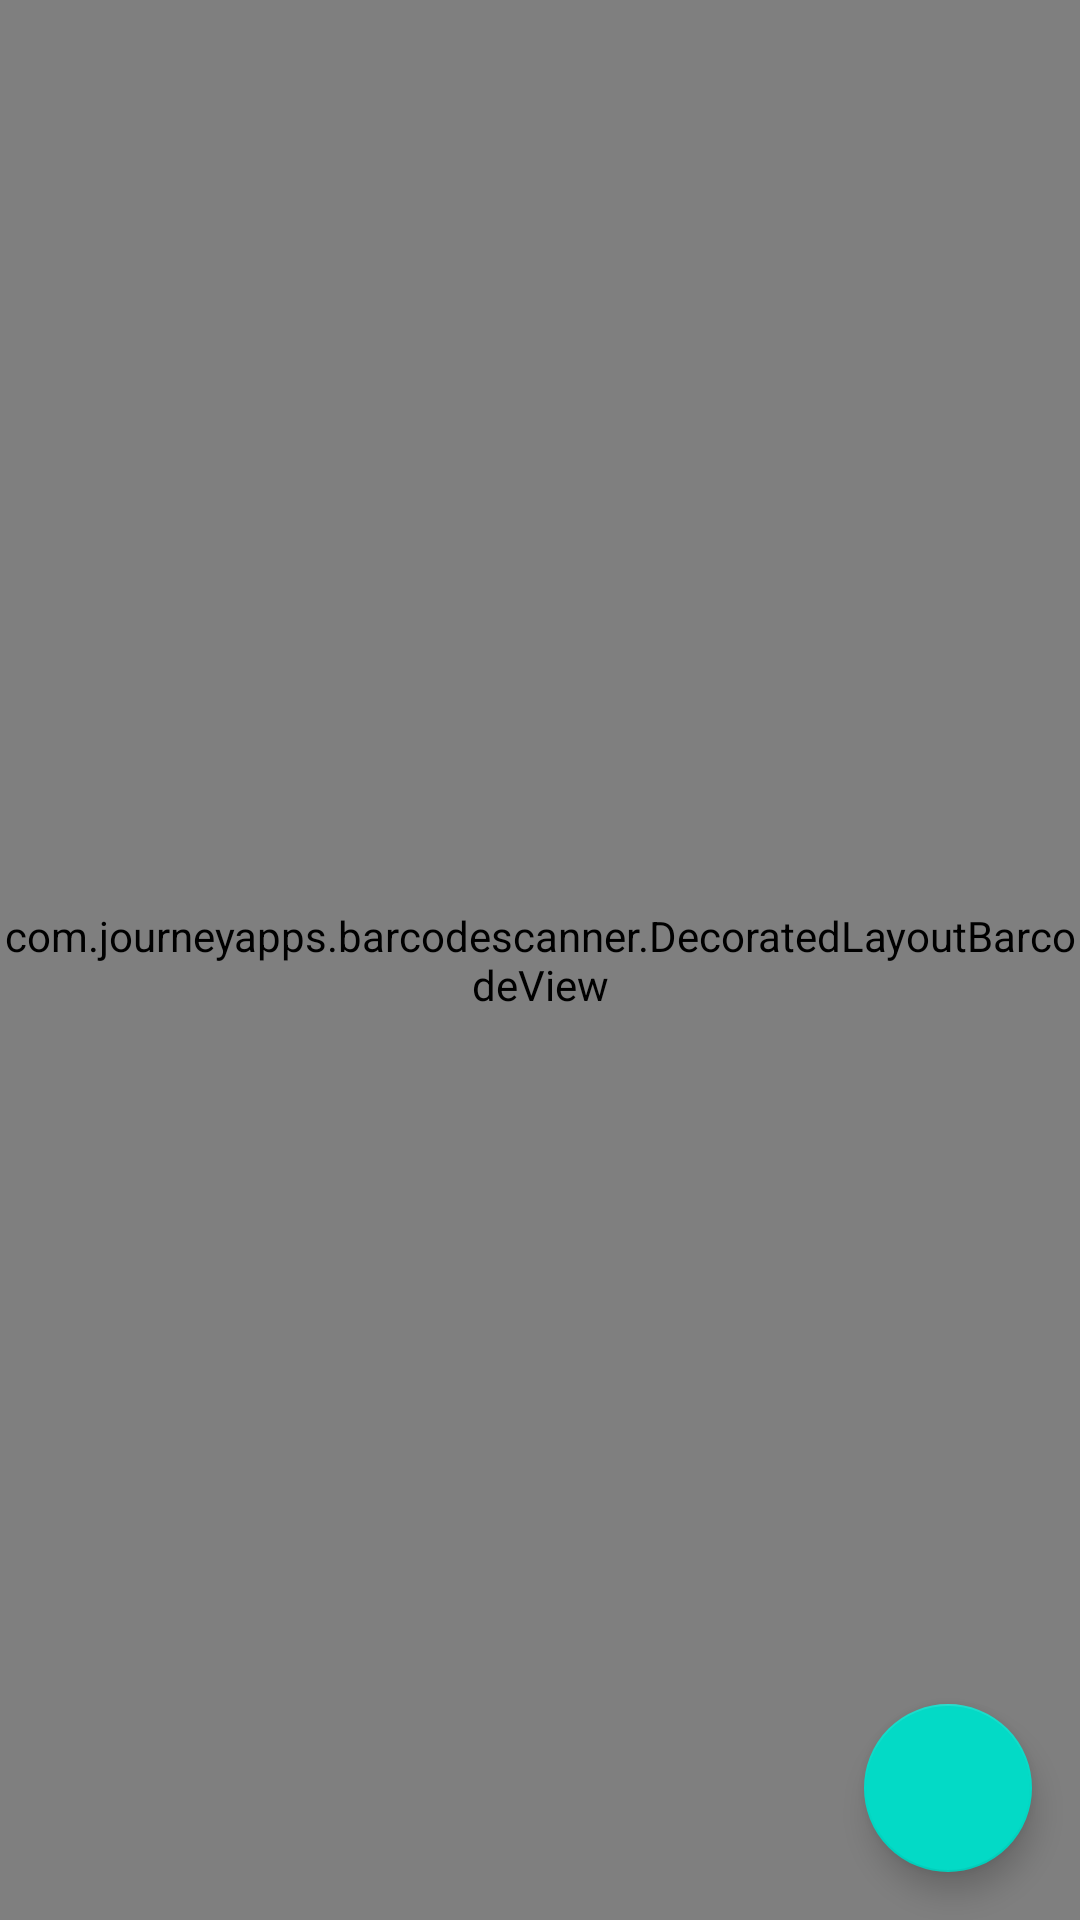

The Android layout XML behind this screen, and the referenced resources:
<!-- AndroidManifest.xml: activity theme AppTheme.NoActionBar -->
<!-- res/layout/fragment_scanner.xml -->
<?xml version="1.0" encoding="utf-8"?>
<androidx.constraintlayout.widget.ConstraintLayout xmlns:android="http://schemas.android.com/apk/res/android"
    xmlns:tools="http://schemas.android.com/tools"
    android:layout_width="match_parent"
    android:layout_height="match_parent"
    xmlns:app="http://schemas.android.com/apk/res-auto"
    tools:context=".ui.scanner.ScannerFragment">

    <com.journeyapps.barcodescanner.DecoratedLayoutBarcodeView
        android:id="@+id/scannerLayout"
        android:layout_width="match_parent"
        android:layout_height="match_parent" />

    <com.google.android.material.floatingactionbutton.FloatingActionButton
        android:id="@+id/historyButton"
        android:layout_width="wrap_content"
        android:layout_height="wrap_content"
        android:layout_margin="16dp"
        android:src="@drawable/ic_list_white"
        android:onClick="@{(v) -> interactor.navigateToHistory()}"
        app:layout_constraintBottom_toBottomOf="parent"
        app:layout_constraintEnd_toEndOf="parent" />


</androidx.constraintlayout.widget.ConstraintLayout>
<!-- resources referenced by this layout -->
<resources>
  <style name="AppTheme.NoActionBar" parent="AppTheme">
          <item name="android:windowNoTitle">true</item>
          <item name="android:windowActionBar">false</item>
          <item name="android:windowContentOverlay">@null</item>
      </style>
  <style name="AppTheme" parent="Theme.MaterialComponents.Light">
          
          <item name="colorPrimary">@color/colorPrimary</item>
          <item name="colorPrimaryDark">@color/colorPrimaryDark</item>
          <item name="colorAccent">@color/colorAccent</item>
      </style>
  <!-- not gathered from this repository: default colours our renderer supplied (Android Studio template values) -->
  <color name="colorPrimary">#FF6200EE</color>
  <color name="colorPrimaryDark">#FF3700B3</color>
  <color name="colorAccent">#FF03DAC5</color>
</resources>
